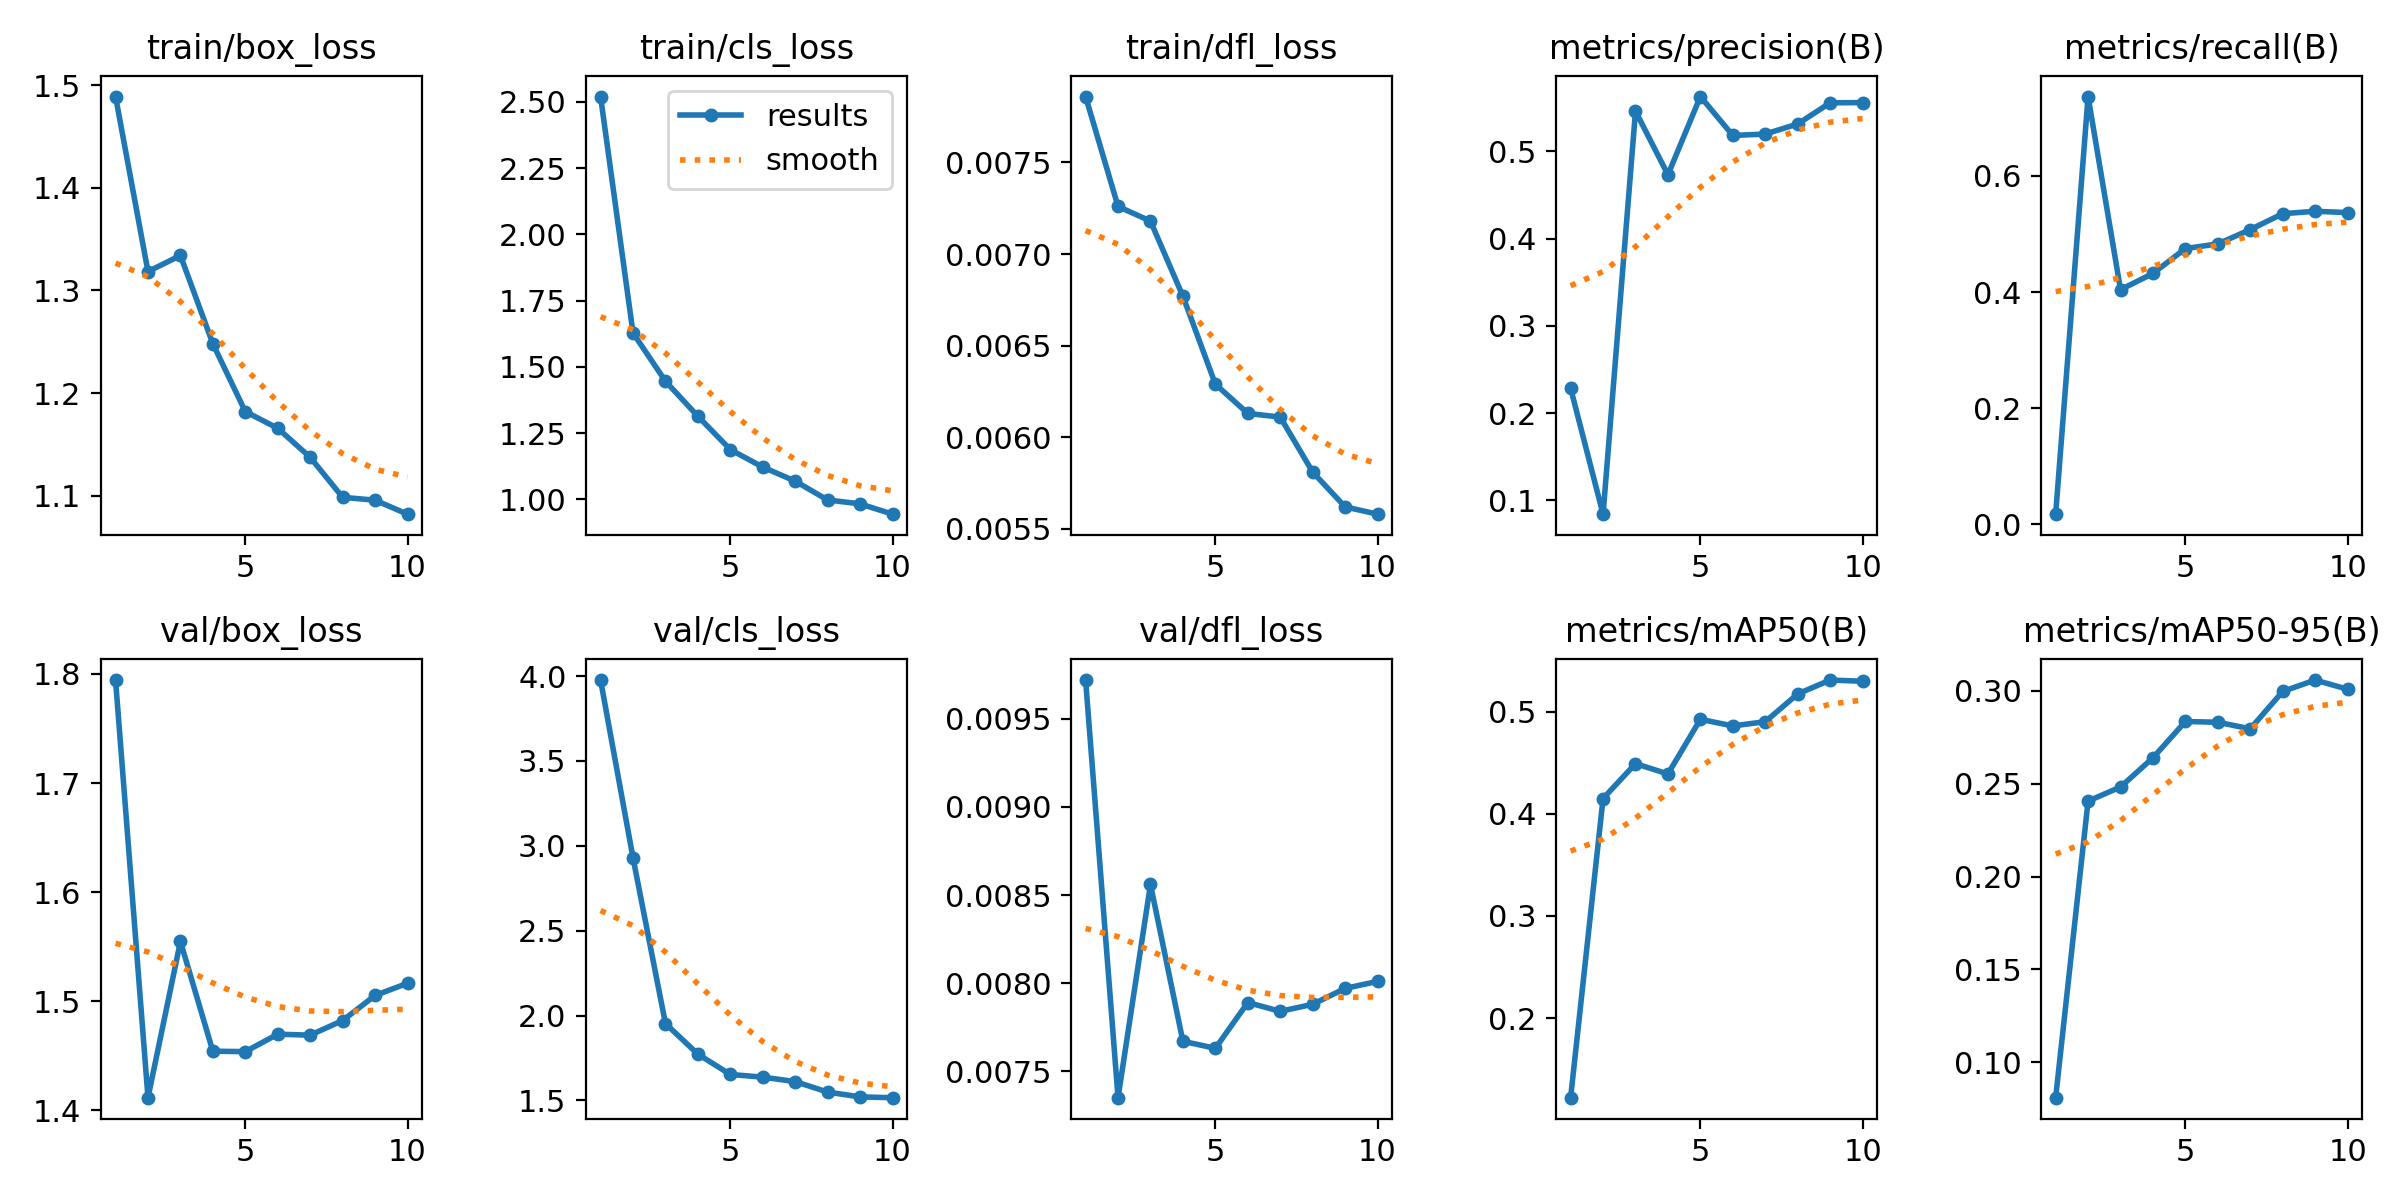

The file beside this chart, header and first rows:
epoch, time, train/box_loss, train/cls_loss, train/dfl_loss, metrics/precision(B), metrics/recall(B), metrics/mAP50(B), metrics/mAP50-95(B), val/box_loss, val/cls_loss, val/dfl_loss, lr/pg0, lr/pg1, lr/pg2
1, 5.099, 1.489, 2.52, 0.00786, 0.2285, 0.01775, 0.1223, 0.08103, 1.794, 3.976, 0.00972, 0.0003259, 0.0003259, 0.06773
2, 8.81, 1.318, 1.628, 0.00726, 0.08413, 0.7367, 0.4149, 0.2406, 1.412, 2.929, 0.00735, 0.000594, 0.000594, 0.03467
3, 12.08, 1.334, 1.445, 0.00718, 0.5461, 0.4043, 0.449, 0.2482, 1.555, 1.953, 0.00856, 0.0007961, 0.0007961, 0.001537
4, 15.35, 1.248, 1.313, 0.00677, 0.4731, 0.4321, 0.4389, 0.2639, 1.454, 1.772, 0.00767, 0.000703, 0.000703, 0.000703
5, 18.58, 1.182, 1.187, 0.00629, 0.5628, 0.4751, 0.4924, 0.2834, 1.454, 1.653, 0.00763, 0.000604, 0.000604, 0.000604
6, 21.8, 1.166, 1.121, 0.00613, 0.5182, 0.483, 0.4859, 0.283, 1.47, 1.637, 0.00789, 0.000505, 0.000505, 0.000505
7, 25.01, 1.137, 1.068, 0.00611, 0.5198, 0.5077, 0.49, 0.2795, 1.469, 1.611, 0.00784, 0.000406, 0.000406, 0.000406
8, 28.44, 1.098, 0.9973, 0.00581, 0.5314, 0.535, 0.5172, 0.2996, 1.482, 1.549, 0.00788, 0.000307, 0.000307, 0.000307
9, 31.66, 1.096, 0.9828, 0.00562, 0.5556, 0.5392, 0.5308, 0.3057, 1.505, 1.521, 0.00797, 0.000208, 0.000208, 0.000208
10, 34.9, 1.082, 0.9438, 0.00558, 0.5559, 0.5369, 0.5296, 0.3008, 1.517, 1.516, 0.00801, 0.000109, 0.000109, 0.000109
